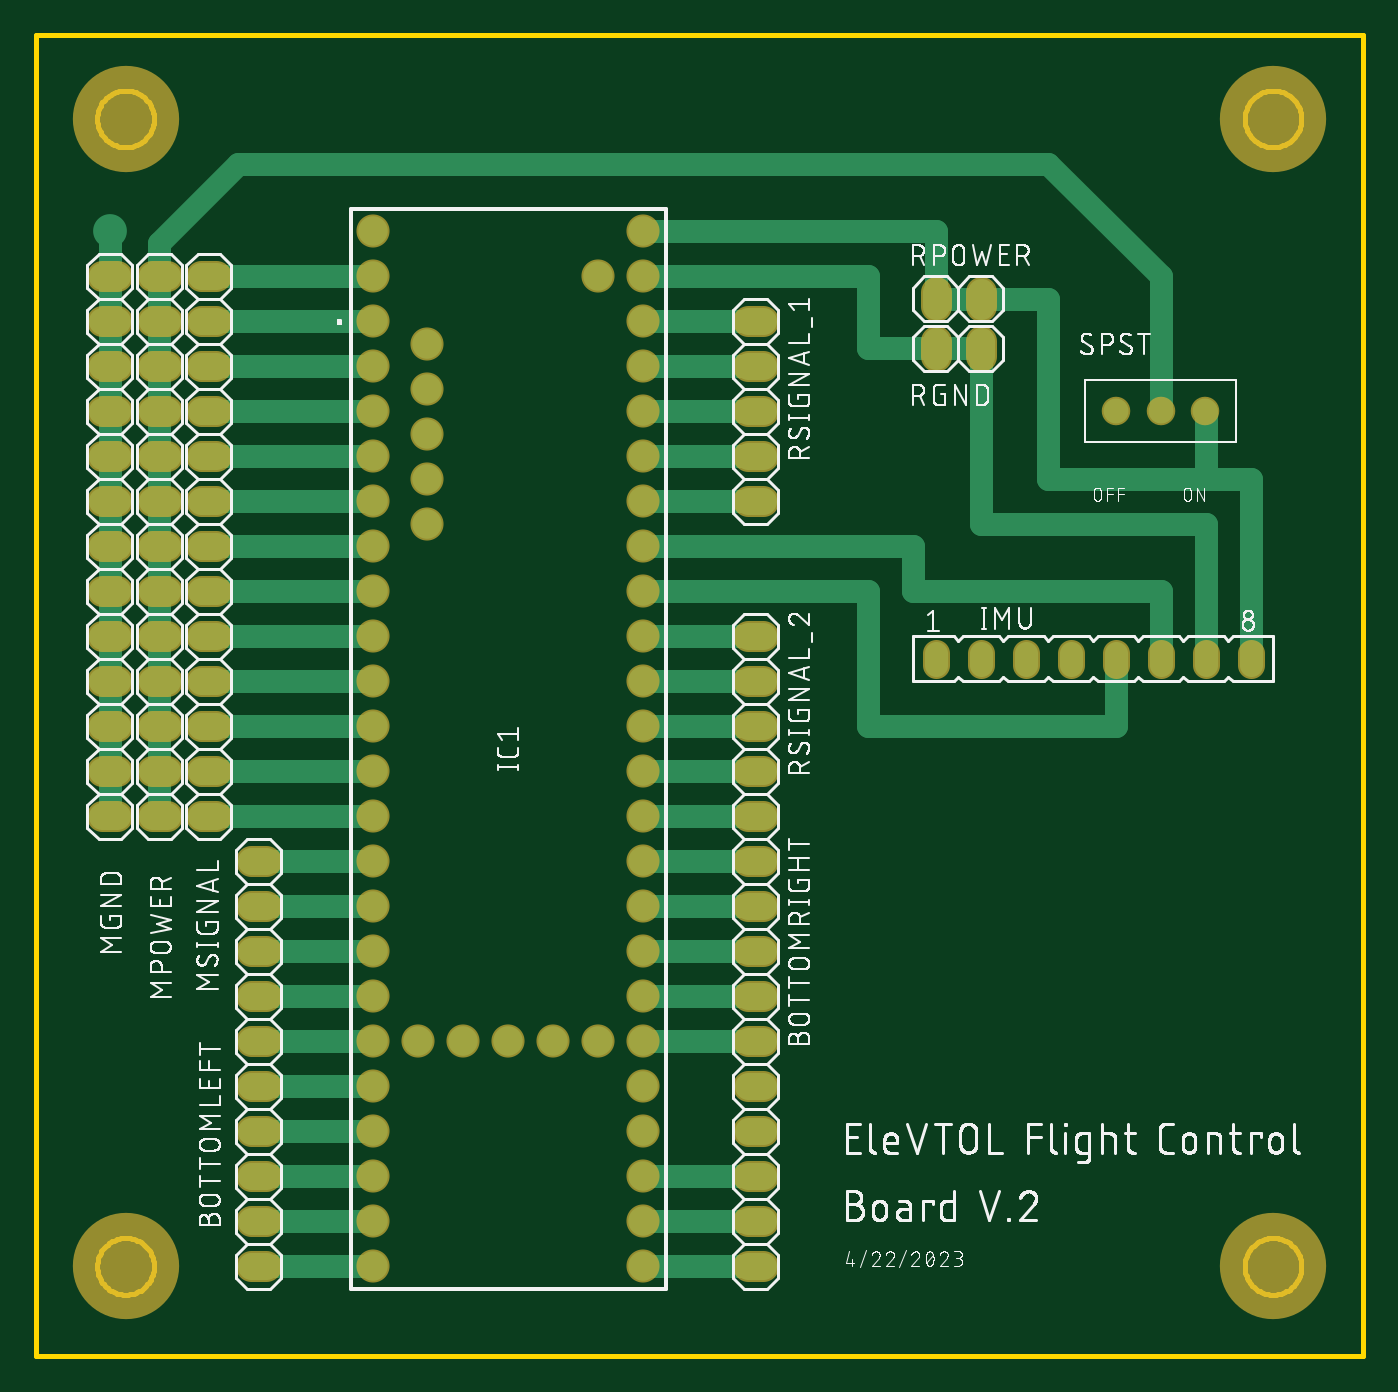
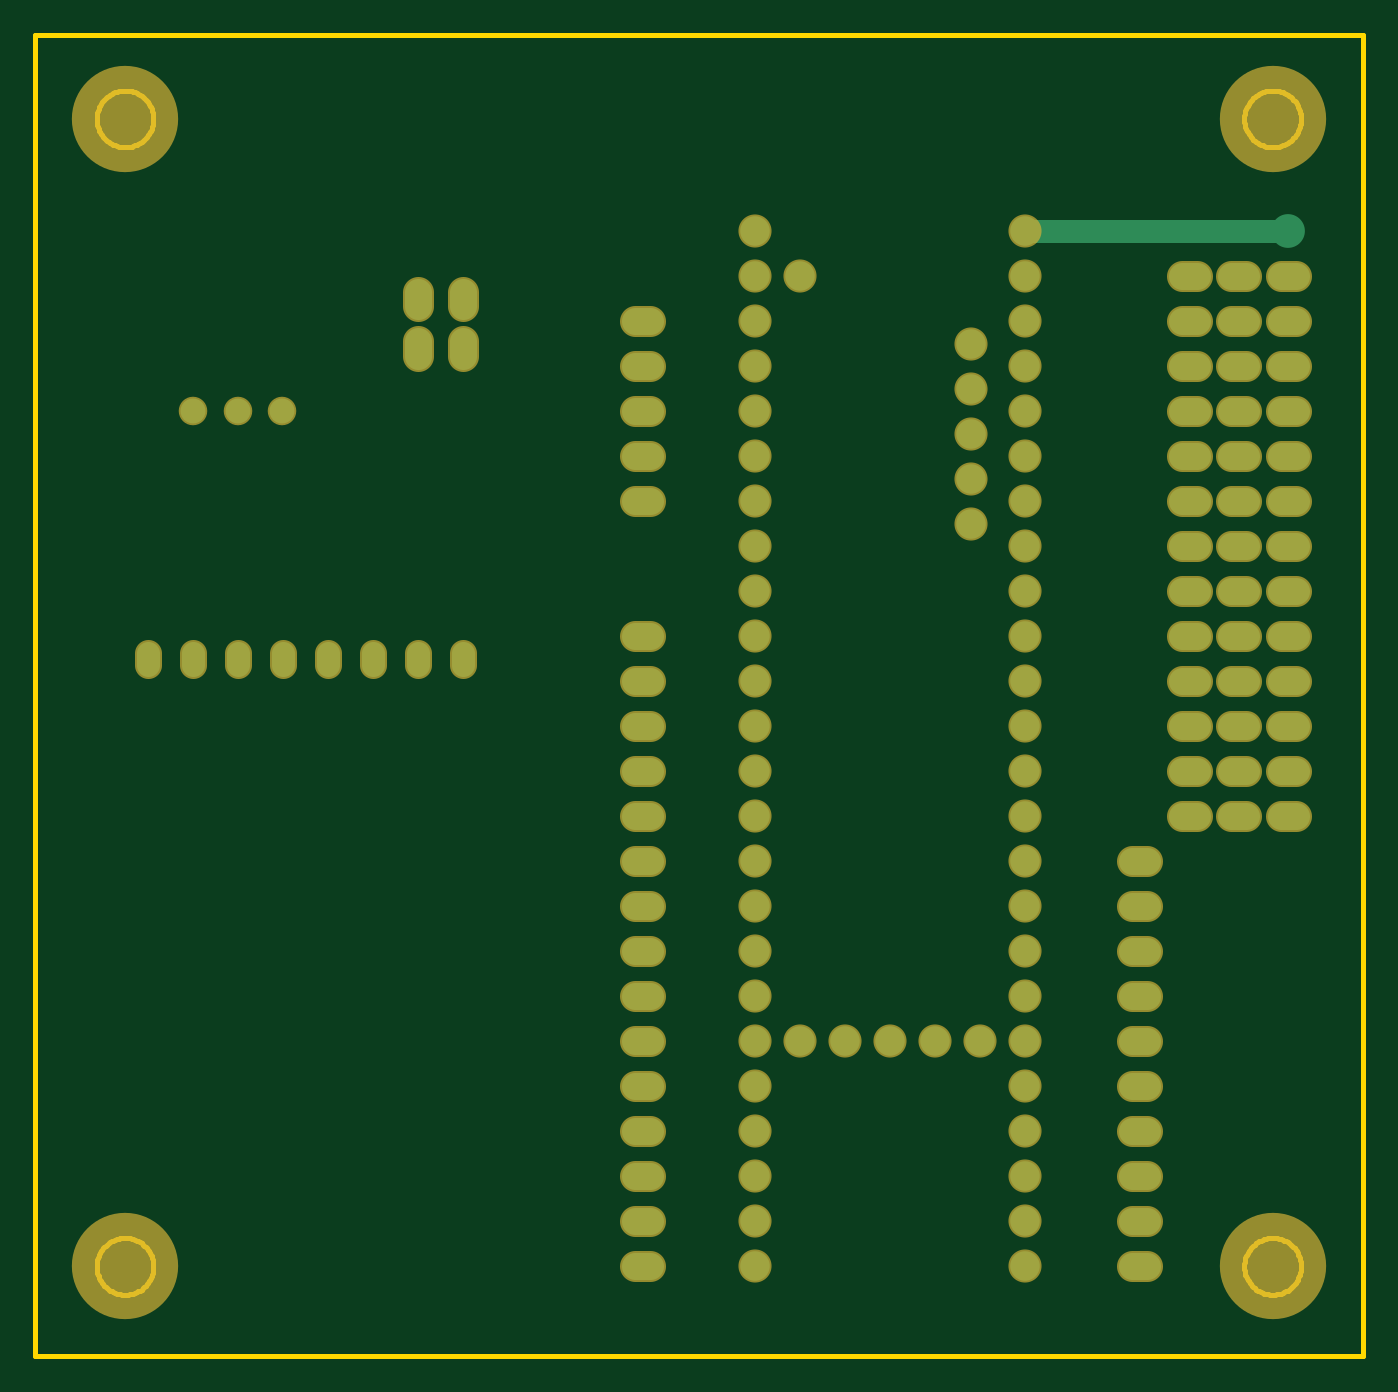
Circuit board: 6 layer files. Board 74.9 x 74.6 mm.
- bottom_copper: copper_bottom.gbr (4513 bytes)
- top_copper: copper_top.gbr (7338 bytes)
- outline: profile.gbr (7203 bytes)
- top_silk: silkscreen_top.gbr (167522 bytes)
- bottom_mask: soldermask_bottom.gbr (4654 bytes)
- top_mask: soldermask_top.gbr (4651 bytes)

=== bottom_copper: copper_bottom.gbr ===
G04 EAGLE Gerber RS-274X export*
G75*
%MOMM*%
%FSLAX34Y34*%
%LPD*%
%INBottom Copper*%
%IPPOS*%
%AMOC8*
5,1,8,0,0,1.08239X$1,22.5*%
G01*
%ADD10C,1.665000*%
%ADD11C,1.524000*%
%ADD12C,1.408000*%
%ADD13C,1.320800*%
%ADD14C,1.905000*%
%ADD15C,1.270000*%


D10*
X190500Y584200D03*
X190500Y558800D03*
X190500Y533400D03*
X190500Y508000D03*
X190500Y482600D03*
X190500Y457200D03*
X190500Y431800D03*
X190500Y406400D03*
X190500Y381000D03*
X190500Y355600D03*
X190500Y330200D03*
X190500Y304800D03*
X342900Y304800D03*
X342900Y330200D03*
X342900Y355600D03*
X342900Y381000D03*
X342900Y406400D03*
X342900Y431800D03*
X342900Y457200D03*
X342900Y482600D03*
X342900Y508000D03*
X342900Y533400D03*
X342900Y558800D03*
X190500Y254000D03*
X190500Y228600D03*
X190500Y203200D03*
X190500Y177800D03*
X190500Y152400D03*
X190500Y127000D03*
X190500Y101600D03*
X190500Y76200D03*
X190500Y50800D03*
X342900Y50800D03*
X342900Y76200D03*
X342900Y101600D03*
X342900Y127000D03*
X342900Y152400D03*
X342900Y177800D03*
X342900Y203200D03*
X342900Y228600D03*
X342900Y254000D03*
X190500Y279400D03*
X215900Y177800D03*
X241300Y177800D03*
X266700Y177800D03*
X292100Y177800D03*
X317500Y177800D03*
X221000Y469900D03*
X221000Y495300D03*
X221000Y520700D03*
X221000Y546100D03*
X221000Y571500D03*
X342900Y584200D03*
X342900Y635000D03*
X190500Y609600D03*
X317500Y609600D03*
X342900Y279400D03*
X342900Y609600D03*
X190500Y635000D03*
D11*
X101981Y609600D02*
X93599Y609600D01*
X93599Y584200D02*
X101981Y584200D01*
X101981Y558800D02*
X93599Y558800D01*
X93599Y533400D02*
X101981Y533400D01*
X101981Y508000D02*
X93599Y508000D01*
X93599Y482600D02*
X101981Y482600D01*
X101981Y457200D02*
X93599Y457200D01*
X93599Y431800D02*
X101981Y431800D01*
X101981Y406400D02*
X93599Y406400D01*
X93599Y381000D02*
X101981Y381000D01*
X101981Y355600D02*
X93599Y355600D01*
X93599Y330200D02*
X101981Y330200D01*
X101981Y304800D02*
X93599Y304800D01*
X74041Y304800D02*
X65659Y304800D01*
X65659Y330200D02*
X74041Y330200D01*
X74041Y355600D02*
X65659Y355600D01*
X65659Y381000D02*
X74041Y381000D01*
X74041Y406400D02*
X65659Y406400D01*
X65659Y431800D02*
X74041Y431800D01*
X74041Y457200D02*
X65659Y457200D01*
X65659Y482600D02*
X74041Y482600D01*
X74041Y508000D02*
X65659Y508000D01*
X65659Y533400D02*
X74041Y533400D01*
X74041Y558800D02*
X65659Y558800D01*
X65659Y584200D02*
X74041Y584200D01*
X74041Y609600D02*
X65659Y609600D01*
X46101Y304800D02*
X37719Y304800D01*
X37719Y330200D02*
X46101Y330200D01*
X46101Y355600D02*
X37719Y355600D01*
X37719Y381000D02*
X46101Y381000D01*
X46101Y406400D02*
X37719Y406400D01*
X37719Y431800D02*
X46101Y431800D01*
X46101Y457200D02*
X37719Y457200D01*
X37719Y482600D02*
X46101Y482600D01*
X46101Y508000D02*
X37719Y508000D01*
X37719Y533400D02*
X46101Y533400D01*
X46101Y558800D02*
X37719Y558800D01*
X37719Y584200D02*
X46101Y584200D01*
X46101Y609600D02*
X37719Y609600D01*
D12*
X610000Y533400D03*
X635000Y533400D03*
X660000Y533400D03*
D11*
X129921Y279400D02*
X121539Y279400D01*
X121539Y254000D02*
X129921Y254000D01*
X129921Y228600D02*
X121539Y228600D01*
X121539Y203200D02*
X129921Y203200D01*
X129921Y177800D02*
X121539Y177800D01*
X121539Y152400D02*
X129921Y152400D01*
X129921Y127000D02*
X121539Y127000D01*
X121539Y101600D02*
X129921Y101600D01*
X129921Y76200D02*
X121539Y76200D01*
X121539Y50800D02*
X129921Y50800D01*
X402209Y279400D02*
X410591Y279400D01*
X410591Y254000D02*
X402209Y254000D01*
X402209Y228600D02*
X410591Y228600D01*
X410591Y203200D02*
X402209Y203200D01*
X402209Y177800D02*
X410591Y177800D01*
X410591Y152400D02*
X402209Y152400D01*
X402209Y127000D02*
X410591Y127000D01*
X410591Y101600D02*
X402209Y101600D01*
X402209Y76200D02*
X410591Y76200D01*
X410591Y50800D02*
X402209Y50800D01*
D13*
X508000Y390068D02*
X508000Y397332D01*
X533400Y397332D02*
X533400Y390068D01*
X558800Y390068D02*
X558800Y397332D01*
X584200Y397332D02*
X584200Y390068D01*
X609600Y390068D02*
X609600Y397332D01*
X635000Y397332D02*
X635000Y390068D01*
X660400Y390068D02*
X660400Y397332D01*
X685800Y397332D02*
X685800Y390068D01*
D11*
X410591Y406400D02*
X402209Y406400D01*
X402209Y381000D02*
X410591Y381000D01*
X410591Y355600D02*
X402209Y355600D01*
X402209Y330200D02*
X410591Y330200D01*
X410591Y304800D02*
X402209Y304800D01*
X402209Y584200D02*
X410591Y584200D01*
X410591Y558800D02*
X402209Y558800D01*
X402209Y533400D02*
X410591Y533400D01*
X410591Y508000D02*
X402209Y508000D01*
X402209Y482600D02*
X410591Y482600D01*
X508000Y564769D02*
X508000Y573151D01*
X533400Y573151D02*
X533400Y564769D01*
X508000Y592709D02*
X508000Y601091D01*
X533400Y601091D02*
X533400Y592709D01*
D14*
X41910Y635000D03*
D15*
X190500Y635000D01*
M02*

=== top_copper: copper_top.gbr (7338 bytes, source omitted) ===
=== outline: profile.gbr (7203 bytes, source omitted) ===
=== top_silk: silkscreen_top.gbr (167522 bytes, source omitted) ===
=== bottom_mask: soldermask_bottom.gbr ===
G04 EAGLE Gerber RS-274X export*
G75*
%MOMM*%
%FSLAX34Y34*%
%LPD*%
%INSoldermask Bottom*%
%IPPOS*%
%AMOC8*
5,1,8,0,0,1.08239X$1,22.5*%
G01*
%ADD10C,1.868200*%
%ADD11C,1.727200*%
%ADD12C,1.611200*%
%ADD13C,1.524000*%
%ADD14C,3.403200*%
%ADD15C,6.000000*%


D10*
X190500Y584200D03*
X190500Y558800D03*
X190500Y533400D03*
X190500Y508000D03*
X190500Y482600D03*
X190500Y457200D03*
X190500Y431800D03*
X190500Y406400D03*
X190500Y381000D03*
X190500Y355600D03*
X190500Y330200D03*
X190500Y304800D03*
X342900Y304800D03*
X342900Y330200D03*
X342900Y355600D03*
X342900Y381000D03*
X342900Y406400D03*
X342900Y431800D03*
X342900Y457200D03*
X342900Y482600D03*
X342900Y508000D03*
X342900Y533400D03*
X342900Y558800D03*
X190500Y254000D03*
X190500Y228600D03*
X190500Y203200D03*
X190500Y177800D03*
X190500Y152400D03*
X190500Y127000D03*
X190500Y101600D03*
X190500Y76200D03*
X190500Y50800D03*
X342900Y50800D03*
X342900Y76200D03*
X342900Y101600D03*
X342900Y127000D03*
X342900Y152400D03*
X342900Y177800D03*
X342900Y203200D03*
X342900Y228600D03*
X342900Y254000D03*
X190500Y279400D03*
X215900Y177800D03*
X241300Y177800D03*
X266700Y177800D03*
X292100Y177800D03*
X317500Y177800D03*
X221000Y469900D03*
X221000Y495300D03*
X221000Y520700D03*
X221000Y546100D03*
X221000Y571500D03*
X342900Y584200D03*
X342900Y635000D03*
X190500Y609600D03*
X317500Y609600D03*
X342900Y279400D03*
X342900Y609600D03*
X190500Y635000D03*
D11*
X101981Y609600D02*
X93599Y609600D01*
X93599Y584200D02*
X101981Y584200D01*
X101981Y558800D02*
X93599Y558800D01*
X93599Y533400D02*
X101981Y533400D01*
X101981Y508000D02*
X93599Y508000D01*
X93599Y482600D02*
X101981Y482600D01*
X101981Y457200D02*
X93599Y457200D01*
X93599Y431800D02*
X101981Y431800D01*
X101981Y406400D02*
X93599Y406400D01*
X93599Y381000D02*
X101981Y381000D01*
X101981Y355600D02*
X93599Y355600D01*
X93599Y330200D02*
X101981Y330200D01*
X101981Y304800D02*
X93599Y304800D01*
X74041Y304800D02*
X65659Y304800D01*
X65659Y330200D02*
X74041Y330200D01*
X74041Y355600D02*
X65659Y355600D01*
X65659Y381000D02*
X74041Y381000D01*
X74041Y406400D02*
X65659Y406400D01*
X65659Y431800D02*
X74041Y431800D01*
X74041Y457200D02*
X65659Y457200D01*
X65659Y482600D02*
X74041Y482600D01*
X74041Y508000D02*
X65659Y508000D01*
X65659Y533400D02*
X74041Y533400D01*
X74041Y558800D02*
X65659Y558800D01*
X65659Y584200D02*
X74041Y584200D01*
X74041Y609600D02*
X65659Y609600D01*
X46101Y304800D02*
X37719Y304800D01*
X37719Y330200D02*
X46101Y330200D01*
X46101Y355600D02*
X37719Y355600D01*
X37719Y381000D02*
X46101Y381000D01*
X46101Y406400D02*
X37719Y406400D01*
X37719Y431800D02*
X46101Y431800D01*
X46101Y457200D02*
X37719Y457200D01*
X37719Y482600D02*
X46101Y482600D01*
X46101Y508000D02*
X37719Y508000D01*
X37719Y533400D02*
X46101Y533400D01*
X46101Y558800D02*
X37719Y558800D01*
X37719Y584200D02*
X46101Y584200D01*
X46101Y609600D02*
X37719Y609600D01*
D12*
X610000Y533400D03*
X635000Y533400D03*
X660000Y533400D03*
D11*
X129921Y279400D02*
X121539Y279400D01*
X121539Y254000D02*
X129921Y254000D01*
X129921Y228600D02*
X121539Y228600D01*
X121539Y203200D02*
X129921Y203200D01*
X129921Y177800D02*
X121539Y177800D01*
X121539Y152400D02*
X129921Y152400D01*
X129921Y127000D02*
X121539Y127000D01*
X121539Y101600D02*
X129921Y101600D01*
X129921Y76200D02*
X121539Y76200D01*
X121539Y50800D02*
X129921Y50800D01*
X402209Y279400D02*
X410591Y279400D01*
X410591Y254000D02*
X402209Y254000D01*
X402209Y228600D02*
X410591Y228600D01*
X410591Y203200D02*
X402209Y203200D01*
X402209Y177800D02*
X410591Y177800D01*
X410591Y152400D02*
X402209Y152400D01*
X402209Y127000D02*
X410591Y127000D01*
X410591Y101600D02*
X402209Y101600D01*
X402209Y76200D02*
X410591Y76200D01*
X410591Y50800D02*
X402209Y50800D01*
D13*
X508000Y390068D02*
X508000Y397332D01*
X533400Y397332D02*
X533400Y390068D01*
X558800Y390068D02*
X558800Y397332D01*
X584200Y397332D02*
X584200Y390068D01*
X609600Y390068D02*
X609600Y397332D01*
X635000Y397332D02*
X635000Y390068D01*
X660400Y390068D02*
X660400Y397332D01*
X685800Y397332D02*
X685800Y390068D01*
D11*
X410591Y406400D02*
X402209Y406400D01*
X402209Y381000D02*
X410591Y381000D01*
X410591Y355600D02*
X402209Y355600D01*
X402209Y330200D02*
X410591Y330200D01*
X410591Y304800D02*
X402209Y304800D01*
X402209Y584200D02*
X410591Y584200D01*
X410591Y558800D02*
X402209Y558800D01*
X402209Y533400D02*
X410591Y533400D01*
X410591Y508000D02*
X402209Y508000D01*
X402209Y482600D02*
X410591Y482600D01*
X508000Y564769D02*
X508000Y573151D01*
X533400Y573151D02*
X533400Y564769D01*
X508000Y592709D02*
X508000Y601091D01*
X533400Y601091D02*
X533400Y592709D01*
D14*
X50800Y698500D03*
D15*
X50800Y698500D03*
D14*
X50800Y50800D03*
D15*
X50800Y50800D03*
D14*
X698500Y50800D03*
D15*
X698500Y50800D03*
D14*
X698500Y698500D03*
D15*
X698500Y698500D03*
M02*

=== top_mask: soldermask_top.gbr ===
G04 EAGLE Gerber RS-274X export*
G75*
%MOMM*%
%FSLAX34Y34*%
%LPD*%
%INSoldermask Top*%
%IPPOS*%
%AMOC8*
5,1,8,0,0,1.08239X$1,22.5*%
G01*
%ADD10C,1.868200*%
%ADD11C,1.727200*%
%ADD12C,1.611200*%
%ADD13C,1.524000*%
%ADD14C,3.403200*%
%ADD15C,6.000000*%


D10*
X190500Y584200D03*
X190500Y558800D03*
X190500Y533400D03*
X190500Y508000D03*
X190500Y482600D03*
X190500Y457200D03*
X190500Y431800D03*
X190500Y406400D03*
X190500Y381000D03*
X190500Y355600D03*
X190500Y330200D03*
X190500Y304800D03*
X342900Y304800D03*
X342900Y330200D03*
X342900Y355600D03*
X342900Y381000D03*
X342900Y406400D03*
X342900Y431800D03*
X342900Y457200D03*
X342900Y482600D03*
X342900Y508000D03*
X342900Y533400D03*
X342900Y558800D03*
X190500Y254000D03*
X190500Y228600D03*
X190500Y203200D03*
X190500Y177800D03*
X190500Y152400D03*
X190500Y127000D03*
X190500Y101600D03*
X190500Y76200D03*
X190500Y50800D03*
X342900Y50800D03*
X342900Y76200D03*
X342900Y101600D03*
X342900Y127000D03*
X342900Y152400D03*
X342900Y177800D03*
X342900Y203200D03*
X342900Y228600D03*
X342900Y254000D03*
X190500Y279400D03*
X215900Y177800D03*
X241300Y177800D03*
X266700Y177800D03*
X292100Y177800D03*
X317500Y177800D03*
X221000Y469900D03*
X221000Y495300D03*
X221000Y520700D03*
X221000Y546100D03*
X221000Y571500D03*
X342900Y584200D03*
X342900Y635000D03*
X190500Y609600D03*
X317500Y609600D03*
X342900Y279400D03*
X342900Y609600D03*
X190500Y635000D03*
D11*
X101981Y609600D02*
X93599Y609600D01*
X93599Y584200D02*
X101981Y584200D01*
X101981Y558800D02*
X93599Y558800D01*
X93599Y533400D02*
X101981Y533400D01*
X101981Y508000D02*
X93599Y508000D01*
X93599Y482600D02*
X101981Y482600D01*
X101981Y457200D02*
X93599Y457200D01*
X93599Y431800D02*
X101981Y431800D01*
X101981Y406400D02*
X93599Y406400D01*
X93599Y381000D02*
X101981Y381000D01*
X101981Y355600D02*
X93599Y355600D01*
X93599Y330200D02*
X101981Y330200D01*
X101981Y304800D02*
X93599Y304800D01*
X74041Y304800D02*
X65659Y304800D01*
X65659Y330200D02*
X74041Y330200D01*
X74041Y355600D02*
X65659Y355600D01*
X65659Y381000D02*
X74041Y381000D01*
X74041Y406400D02*
X65659Y406400D01*
X65659Y431800D02*
X74041Y431800D01*
X74041Y457200D02*
X65659Y457200D01*
X65659Y482600D02*
X74041Y482600D01*
X74041Y508000D02*
X65659Y508000D01*
X65659Y533400D02*
X74041Y533400D01*
X74041Y558800D02*
X65659Y558800D01*
X65659Y584200D02*
X74041Y584200D01*
X74041Y609600D02*
X65659Y609600D01*
X46101Y304800D02*
X37719Y304800D01*
X37719Y330200D02*
X46101Y330200D01*
X46101Y355600D02*
X37719Y355600D01*
X37719Y381000D02*
X46101Y381000D01*
X46101Y406400D02*
X37719Y406400D01*
X37719Y431800D02*
X46101Y431800D01*
X46101Y457200D02*
X37719Y457200D01*
X37719Y482600D02*
X46101Y482600D01*
X46101Y508000D02*
X37719Y508000D01*
X37719Y533400D02*
X46101Y533400D01*
X46101Y558800D02*
X37719Y558800D01*
X37719Y584200D02*
X46101Y584200D01*
X46101Y609600D02*
X37719Y609600D01*
D12*
X610000Y533400D03*
X635000Y533400D03*
X660000Y533400D03*
D11*
X129921Y279400D02*
X121539Y279400D01*
X121539Y254000D02*
X129921Y254000D01*
X129921Y228600D02*
X121539Y228600D01*
X121539Y203200D02*
X129921Y203200D01*
X129921Y177800D02*
X121539Y177800D01*
X121539Y152400D02*
X129921Y152400D01*
X129921Y127000D02*
X121539Y127000D01*
X121539Y101600D02*
X129921Y101600D01*
X129921Y76200D02*
X121539Y76200D01*
X121539Y50800D02*
X129921Y50800D01*
X402209Y279400D02*
X410591Y279400D01*
X410591Y254000D02*
X402209Y254000D01*
X402209Y228600D02*
X410591Y228600D01*
X410591Y203200D02*
X402209Y203200D01*
X402209Y177800D02*
X410591Y177800D01*
X410591Y152400D02*
X402209Y152400D01*
X402209Y127000D02*
X410591Y127000D01*
X410591Y101600D02*
X402209Y101600D01*
X402209Y76200D02*
X410591Y76200D01*
X410591Y50800D02*
X402209Y50800D01*
D13*
X508000Y390068D02*
X508000Y397332D01*
X533400Y397332D02*
X533400Y390068D01*
X558800Y390068D02*
X558800Y397332D01*
X584200Y397332D02*
X584200Y390068D01*
X609600Y390068D02*
X609600Y397332D01*
X635000Y397332D02*
X635000Y390068D01*
X660400Y390068D02*
X660400Y397332D01*
X685800Y397332D02*
X685800Y390068D01*
D11*
X410591Y406400D02*
X402209Y406400D01*
X402209Y381000D02*
X410591Y381000D01*
X410591Y355600D02*
X402209Y355600D01*
X402209Y330200D02*
X410591Y330200D01*
X410591Y304800D02*
X402209Y304800D01*
X402209Y584200D02*
X410591Y584200D01*
X410591Y558800D02*
X402209Y558800D01*
X402209Y533400D02*
X410591Y533400D01*
X410591Y508000D02*
X402209Y508000D01*
X402209Y482600D02*
X410591Y482600D01*
X508000Y564769D02*
X508000Y573151D01*
X533400Y573151D02*
X533400Y564769D01*
X508000Y592709D02*
X508000Y601091D01*
X533400Y601091D02*
X533400Y592709D01*
D14*
X50800Y698500D03*
D15*
X50800Y698500D03*
D14*
X50800Y50800D03*
D15*
X50800Y50800D03*
D14*
X698500Y50800D03*
D15*
X698500Y50800D03*
D14*
X698500Y698500D03*
D15*
X698500Y698500D03*
M02*

